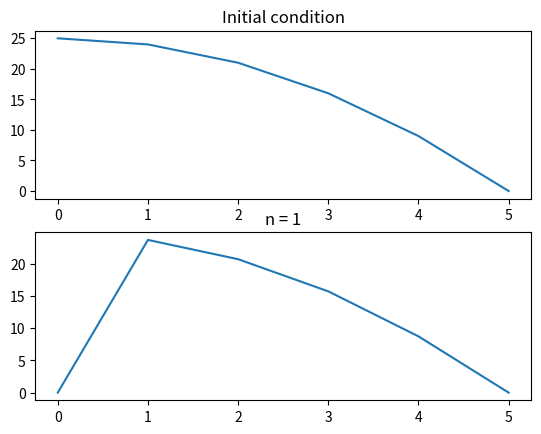
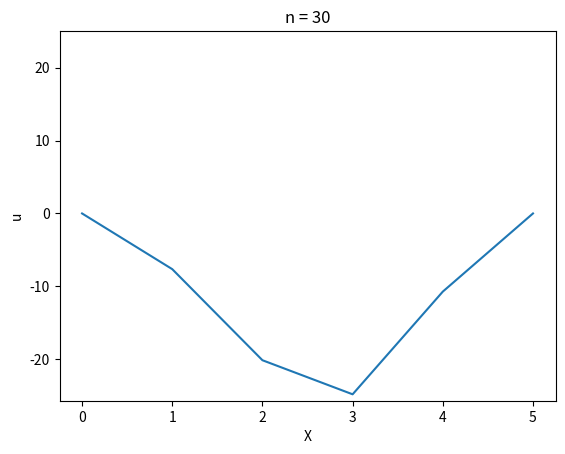

Write the Python code that produced these figures, in order. (Note: this script raises an exception after producing the figures.)
'''
author: Noah

Dirichlet wave equation!
u_tt = u_xx
'''
import numpy as np
from matplotlib import pyplot as plt
import matplotlib.animation as animation

dt = 0.5
dx = 1.0
c = 1
s = c**2 * dt**2 / dx**2

x_start, x_end = 0.0, 5.0  # x-bounds
t_start, t_end = 0.0, 15.0  # t-bounds

X = np.arange(x_start, x_end + dx, dx)  # 1D x dimension
T = np.arange(t_start, t_end + dt, dt)  # 1D t dimension

J, N = X.shape[0], T.shape[0] # number of discrete x-axis and t-axis elements
#print J, N


def phi_j(j): #initial condition: u(x,0)
    return 25 - (j*dx)**2

def psi_j(j): #initial velocity: du/dt(x,0)
    return 0


def initial_u(X, T):
    """
    Creates initial condition of wave equation
    """
    u = np.zeros((N,J), dtype='float')

    # the first row
    for j in range(J):   
        u[0,j] = phi_j(j)

    # the second row
    for j in range(1,J-1):  # exclude edge points due to (j-1) and (j+1) terms, which enforces dirichlet condition
        u[1,j] = (s/float(2)) * (phi_j(j+1) + phi_j(j-1)) + (1-s)*phi_j(j) + psi_j(j)*dt
    
    return u

u = initial_u(X,T)

# plot first two rows to confirm initial conditions
fig = plt.figure()

ax1 = fig.add_subplot(211)
ax1.set_title("Initial condition")
ax1.plot(u[0])
ax2 = fig.add_subplot(212)
ax2.set_title("n = 1")
ax2.plot(u[1])

plt.show()
#pyplot.savefig("test_0.png")

def picard_engage(u, s, J, N):
    """Implements a simple scheme for solving the diffusion equation for
    the Dirichlet Boundary conditions: u(t, 0) = 0 and u(t, l) = 0.

    Arguments
    ---------
    u -- wave solution, with first two rows already filled in.
    s -- ratio of step distances between points in t, and between points in x
    J -- total number of discrete x-axis points
    N -- total number of discrete t-axis points
    """
    for n in range(1,N-1):
        for j in range(1, J - 1):
            u[n+1,j] = s*(u[n,j+1] + u[n,j-1]) + 2*(1-s)*u[n,j] - u[n-1,j]

        #enforce boundary conditions
        u[n+1,0] = 0
        u[n+1,J-1] = 0
    
    return u

u = picard_engage(u, s, J, N)

# Create an animation of the solution as time elapses
fig, ax = plt.subplots()
ax.set_ylim([min(u.flatten()),max(u.flatten())])
#ax.set_autoscale_on(False)
ax.set_xlabel('X')
ax.set_ylabel('u')
wave, = ax.plot(X, u[0,:])

def animate(i):
    ax.set_title("n = %d" % i)
    wave.set_ydata(u[i,:])  # update the data
    return wave,

# Init only required for blitting to give a clean slate.
def init():
    wave.set_ydata(u[0,:])
    return wave,

ani = animation.FuncAnimation(fig, animate, N, init_func=init,
                              interval=15000/N, blit=False, repeat=False)
plt.show()
ani.save('3_1_a.mp4')

# Show (3,3) point in space-time
fig = plt.figure()

ax1 = fig.add_subplot(111)
ax1.set_title("Time = 3; u(3,3) = %f" % u[T.tolist().index(3),X.tolist().index(3)])
ax1.set_xlabel('X')
ax1.set_ylabel('u')
ax1.plot(u[T.tolist().index(3),:])

plt.show()
plt.savefig('3_1_a.jpg')